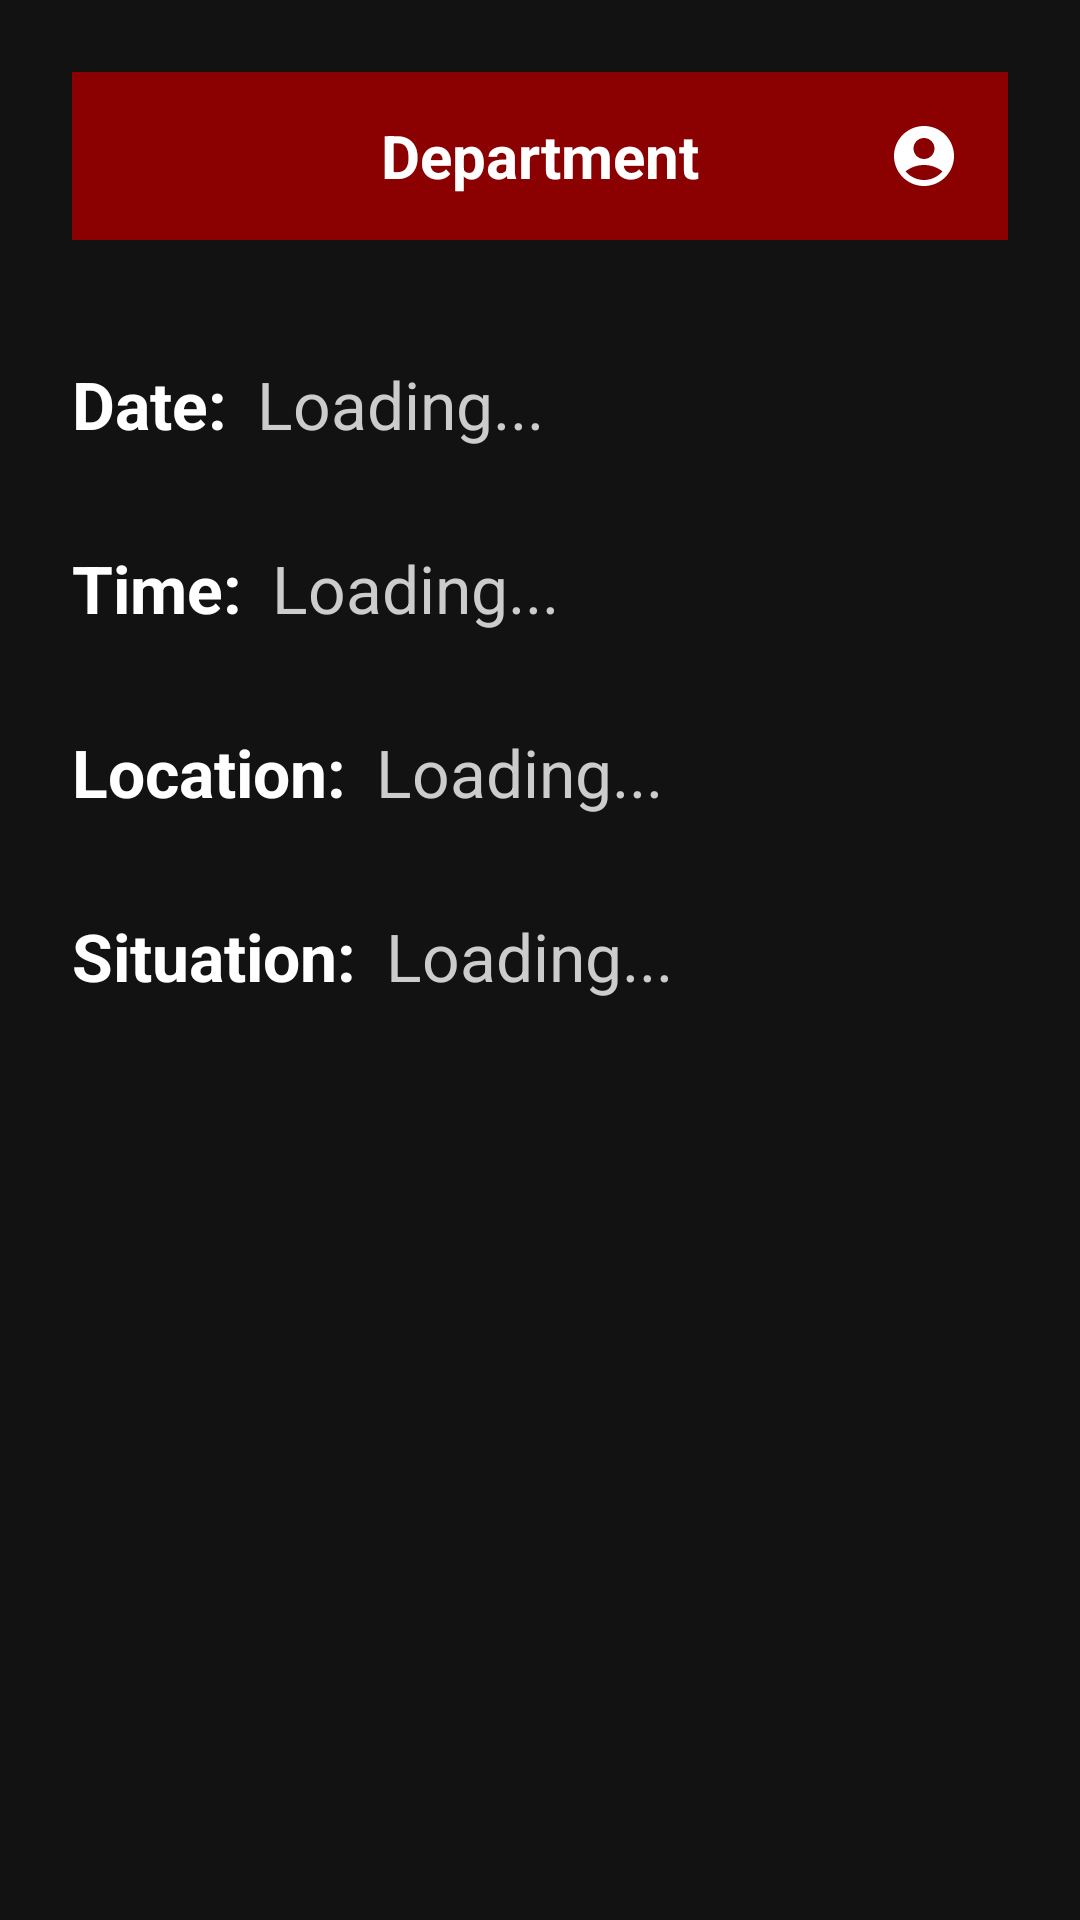

This screen was rendered from an Android layout file. Write that file and the resources it references.
<!-- AndroidManifest.xml: application theme Theme.App_ee3 -->
<!-- res/layout/activity_dispatch_details.xml -->
<?xml version="1.0" encoding="utf-8"?>
<androidx.constraintlayout.widget.ConstraintLayout xmlns:android="http://schemas.android.com/apk/res/android"
    xmlns:app="http://schemas.android.com/apk/res-auto"
    xmlns:tools="http://schemas.android.com/tools"
    android:id="@+id/Main"
    android:layout_width="match_parent"
    android:layout_height="match_parent"
    tools:context=".DispatchDetails"
    android:padding="24dp"
    android:background="#121212">

    <include
        android:id="@+id/titlebar"
        layout="@layout/titlebar"
        app:layout_constraintTop_toTopOf="parent"
        app:layout_constraintStart_toStartOf="parent"
        app:layout_constraintEnd_toEndOf="parent" />

    
    <TextView
        android:id="@+id/lblDate"
        android:layout_width="wrap_content"
        android:layout_height="wrap_content"
        android:text="Date:"
        android:textSize="22sp"
        android:textStyle="bold"
        android:textColor="#FFFFFF"
        app:layout_constraintTop_toBottomOf="@+id/titlebar"
        app:layout_constraintStart_toStartOf="parent"
        android:layout_marginTop="40dp" />

    <TextView
        android:id="@+id/txtDate"
        android:layout_width="0dp"
        android:layout_height="wrap_content"
        android:layout_marginStart="10dp"
        android:text="Loading..."
        android:textColor="#CCCCCC"
        android:textSize="22sp"
        app:layout_constraintEnd_toEndOf="parent"
        app:layout_constraintStart_toEndOf="@+id/lblDate"
        app:layout_constraintTop_toTopOf="@id/lblDate" />

    
    <TextView
        android:id="@+id/lblTime"
        android:layout_width="wrap_content"
        android:layout_height="wrap_content"
        android:text="Time:"
        android:textSize="22sp"
        android:textStyle="bold"
        android:textColor="#FFFFFF"
        app:layout_constraintTop_toBottomOf="@id/lblDate"
        app:layout_constraintStart_toStartOf="parent"
        android:layout_marginTop="32dp" />

    <TextView
        android:id="@+id/txtTime"
        android:layout_width="0dp"
        android:layout_height="wrap_content"
        android:layout_marginStart="10dp"
        android:text="Loading..."
        android:textColor="#CCCCCC"
        android:textSize="22sp"
        app:layout_constraintEnd_toEndOf="parent"
        app:layout_constraintStart_toEndOf="@id/lblTime"
        app:layout_constraintTop_toTopOf="@id/lblTime" />

    
    <TextView
        android:id="@+id/lblLocation"
        android:layout_width="wrap_content"
        android:layout_height="wrap_content"
        android:text="Location:"
        android:textSize="22sp"
        android:textStyle="bold"
        android:textColor="#FFFFFF"
        app:layout_constraintTop_toBottomOf="@id/lblTime"
        app:layout_constraintStart_toStartOf="parent"
        android:layout_marginTop="32dp" />

    <TextView
        android:id="@+id/txtLocation"
        android:layout_width="0dp"
        android:layout_height="wrap_content"
        android:layout_marginStart="10dp"
        android:text="Loading..."
        android:textColor="#CCCCCC"
        android:textSize="22sp"
        app:layout_constraintEnd_toEndOf="parent"
        app:layout_constraintStart_toEndOf="@id/lblLocation"
        app:layout_constraintTop_toTopOf="@id/lblLocation" />

    
    <TextView
        android:id="@+id/lblSituation"
        android:layout_width="wrap_content"
        android:layout_height="wrap_content"
        android:text="Situation:"
        android:textSize="22sp"
        android:textStyle="bold"
        android:textColor="#FFFFFF"
        app:layout_constraintTop_toBottomOf="@id/lblLocation"
        app:layout_constraintStart_toStartOf="parent"
        android:layout_marginTop="32dp" />

    <TextView
        android:id="@+id/txtSituation"
        android:layout_width="0dp"
        android:layout_height="wrap_content"
        android:layout_marginStart="10dp"
        android:text="Loading..."
        android:textColor="#CCCCCC"
        android:textSize="22sp"
        app:layout_constraintEnd_toEndOf="parent"
        app:layout_constraintStart_toEndOf="@id/lblSituation"
        app:layout_constraintTop_toTopOf="@id/lblSituation" />

</androidx.constraintlayout.widget.ConstraintLayout>
<!-- res/layout/titlebar.xml (included above) -->
<?xml version="1.0" encoding="utf-8"?>
<androidx.appcompat.widget.Toolbar xmlns:android="http://schemas.android.com/apk/res/android"
    xmlns:app="http://schemas.android.com/apk/res-auto"
    xmlns:tools="http://schemas.android.com/tools"
    android:layout_width="match_parent"
    android:layout_height="wrap_content"
    android:background="#8B0000">

    <TextView
        android:id="@+id/toolbar_title"
        android:layout_width="wrap_content"
        android:layout_height="wrap_content"
        android:layout_gravity="center"
        android:text="Department"
        android:textColor="@android:color/white"
        android:textSize="20sp"
        android:textStyle="bold" />

    <ImageView
        android:id="@+id/user"
        android:layout_width="wrap_content"
        android:layout_height="wrap_content"
        android:layout_gravity="center|right"
        android:layout_marginEnd="16dp"
        android:clickable="true"
        android:focusable="true"
        android:onClick="onUserIconClicked"
        app:srcCompat="@drawable/baseline_account_circle_24" />



</androidx.appcompat.widget.Toolbar>
<!-- resources referenced by this layout -->
<resources>
  <!-- drawable baseline_account_circle_24 (drawable) -->
  <vector
      xmlns:android="http://schemas.android.com/apk/res/android"
      android:height="24dp"
      android:tint="#FFFFFF"
      android:viewportHeight="24"
      android:viewportWidth="24"
      android:width="24dp">
        
      <path
          android:fillColor="@android:color/white"
          android:pathData="M12,2C6.48,2 2,6.48 2,12s4.48,10 10,10s10,-4.48 10,-10S17.52,2 12,2zM12,6c1.93,0 3.5,1.57 3.5,3.5S13.93,13 12,13s-3.5,-1.57 -3.5,-3.5S10.07,6 12,6zM12,20c-2.03,0 -4.43,-0.82 -6.14,-2.88C7.55,15.8 9.68,15 12,15s4.45,0.8 6.14,2.12C16.43,19.18 14.03,20 12,20z"/>
      
  </vector>
  <style name="Theme.App_ee3" parent="Theme.MaterialComponents.DayNight.NoActionBar">
          
          <item name="colorPrimary">#B22222</item>
          <item name="colorPrimaryVariant">#8B0000</item>
          <item name="colorOnPrimary">@color/white</item>
          
          <item name="colorSecondary">#FFA500</item>
          <item name="colorSecondaryVariant">#FFD700</item>
          <item name="colorOnSecondary">@color/black</item>
  
          <item name="android:textColorPrimary">@android:color/black</item>
          
          <item name="android:statusBarColor">?attr/colorPrimaryVariant</item>
          
  
  
      </style>
  <!-- not gathered from this repository: default colours our renderer supplied (Android Studio template values) -->
  <color name="black">#FF000000</color>
  <color name="white">#FFFFFFFF</color>
</resources>
